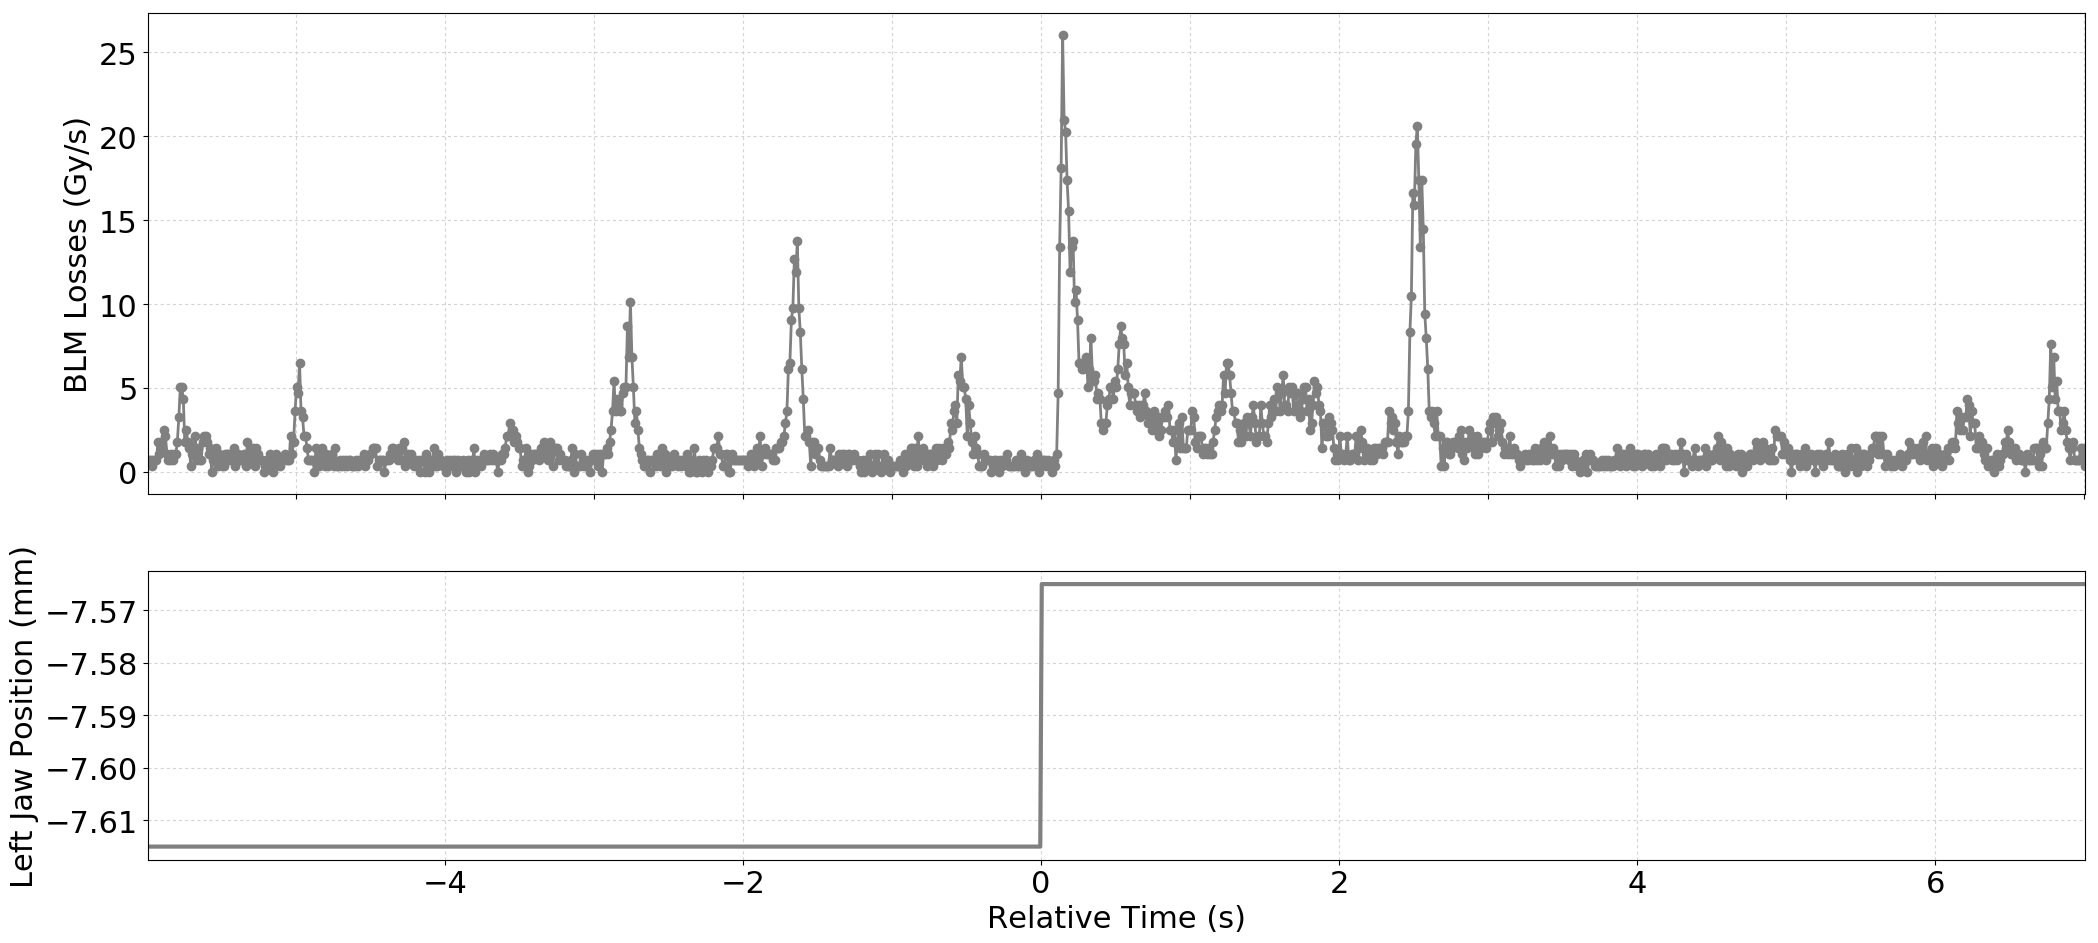

The data file committed next to this chart (first rows):
Timestamp, position, BLMTI.04L6.B2I11_TCSP.A4L6.B2
1493560728800, -7.615, 7.240000000000001e-07
1493560728810, -7.615, 7.240000000000001e-07
1493560728820, -7.615, 7.240000000000001e-07
1493560728830, -7.615, 3.6200000000000004e-07
1493560728840, -7.615, 7.240000000000001e-07
1493560728850, -7.615, 7.240000000000001e-07
1493560728860, -7.615, 7.240000000000001e-07
1493560728870, -7.615, 1.81e-06
1493560728880, -7.615, 1.0859999999999999e-06
1493560728890, -7.615, 1.81e-06
1493560728900, -7.615, 1.4480000000000002e-06
1493560728910, -7.615, 2.5340000000000002e-06
1493560728920, -7.615, 2.1719999999999997e-06
1493560728930, -7.615, 1.0859999999999999e-06
1493560728940, -7.615, 7.240000000000001e-07
1493560728950, -7.615, 7.240000000000001e-07
1493560728960, -7.615, 1.0859999999999999e-06
1493560728970, -7.615, 7.240000000000001e-07
1493560728980, -7.615, 1.0859999999999999e-06
1493560728990, -7.615, 1.0859999999999999e-06
1493560729000, -7.615, 1.81e-06
1493560729010, -7.615, 3.258e-06
1493560729020, -7.615, 5.0680000000000004e-06
1493560729030, -7.615, 5.0680000000000004e-06
1493560729040, -7.615, 4.343999999999999e-06
1493560729050, -7.615, 1.81e-06
1493560729060, -7.615, 2.5340000000000002e-06
1493560729070, -7.615, 1.81e-06
1493560729080, -7.615, 1.4480000000000002e-06
1493560729090, -7.615, 3.6200000000000004e-07
1493560729100, -7.615, 1.0859999999999999e-06
1493560729110, -7.615, 1.4480000000000002e-06
1493560729120, -7.615, 2.1719999999999997e-06
1493560729130, -7.615, 7.240000000000001e-07
1493560729140, -7.615, 1.4480000000000002e-06
1493560729150, -7.615, 7.240000000000001e-07
1493560729160, -7.615, 7.240000000000001e-07
1493560729170, -7.615, 1.81e-06
1493560729180, -7.615, 2.1719999999999997e-06
1493560729190, -7.615, 2.1719999999999997e-06
1493560729200, -7.615, 1.81e-06
1493560729210, -7.615, 1.0859999999999999e-06
1493560729220, -7.615, 1.4480000000000002e-06
1493560729230, -7.615, 0.0
1493560729240, -7.615, 7.240000000000001e-07
1493560729250, -7.615, 1.0859999999999999e-06
1493560729260, -7.615, 1.4480000000000002e-06
1493560729270, -7.615, 3.6200000000000004e-07
1493560729280, -7.615, 1.0859999999999999e-06
1493560729290, -7.615, 7.240000000000001e-07
1493560729300, -7.615, 3.6200000000000004e-07
1493560729310, -7.615, 3.6200000000000004e-07
1493560729320, -7.615, 1.0859999999999999e-06
1493560729330, -7.615, 1.0859999999999999e-06
1493560729340, -7.615, 1.0859999999999999e-06
1493560729350, -7.615, 7.240000000000001e-07
1493560729360, -7.615, 1.0859999999999999e-06
1493560729370, -7.615, 7.240000000000001e-07
1493560729380, -7.615, 1.4480000000000002e-06
1493560729390, -7.615, 3.6200000000000004e-07
... 1,241 more rows
